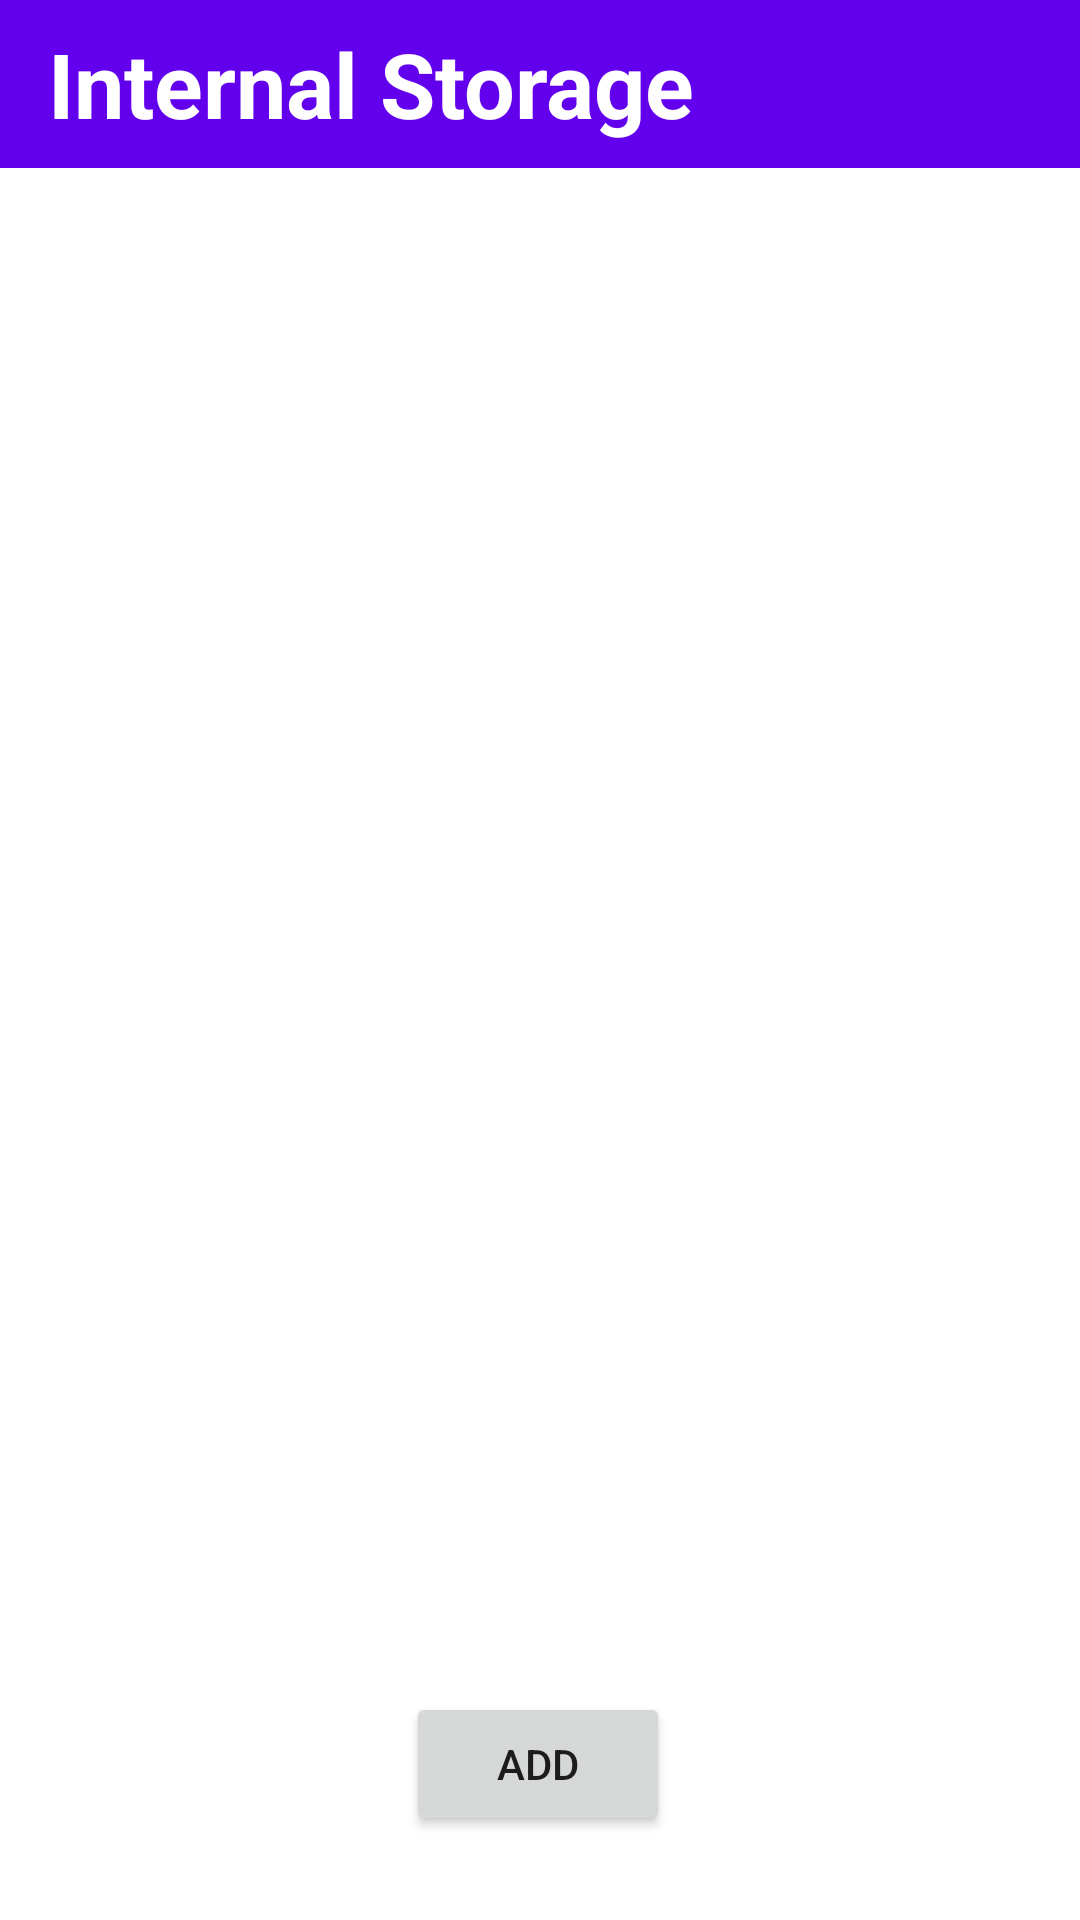

Here is an Android app screen rendered from its layout file. Give the layout XML and the strings, colors and styles it references.
<!-- AndroidManifest.xml: application theme Theme.SimpleImageCaching -->
<!-- res/layout/fragment_internal_storage_caching.xml -->
<?xml version="1.0" encoding="utf-8"?>
<androidx.constraintlayout.widget.ConstraintLayout xmlns:android="http://schemas.android.com/apk/res/android"
    xmlns:tools="http://schemas.android.com/tools"
    android:layout_width="match_parent"
    android:layout_height="match_parent"
    xmlns:app="http://schemas.android.com/apk/res-auto"
    tools:context=".presentation.internal_storage_caching.InternalStorageCachingFragment">

    <androidx.appcompat.widget.Toolbar
        android:id="@+id/toolbar"
        android:layout_width="match_parent"
        android:layout_height="0dp"
        android:background="@color/purple_500"
        app:layout_constraintEnd_toEndOf="parent"
        app:layout_constraintStart_toStartOf="parent"
        app:layout_constraintTop_toTopOf="parent">

        <TextView
            android:layout_width="match_parent"
            android:layout_height="wrap_content"
            android:text="Internal Storage "
            android:textSize="30sp"
            android:textStyle="bold"
            android:textColor="@color/white"
            />
    </androidx.appcompat.widget.Toolbar>

    <androidx.recyclerview.widget.RecyclerView
        android:id="@+id/rvInternalEntry"
        android:layout_width="0dp"
        android:layout_height="0dp"
        android:orientation="vertical"
        app:layoutManager="androidx.recyclerview.widget.LinearLayoutManager"
        app:layout_constraintBottom_toTopOf="@+id/buttonAdd"
        app:layout_constraintEnd_toEndOf="parent"
        app:layout_constraintStart_toStartOf="parent"
        app:layout_constraintTop_toBottomOf="@+id/toolbar"
        tools:listitem="@layout/row_layout" />

    <Button
        android:id="@+id/buttonAdd"
        android:layout_width="wrap_content"
        android:layout_height="wrap_content"
        android:layout_marginBottom="28dp"
        android:text="Add"
        app:layout_constraintBottom_toBottomOf="parent"
        app:layout_constraintEnd_toEndOf="parent"
        app:layout_constraintHorizontal_bias="0.498"
        app:layout_constraintStart_toStartOf="parent" />

</androidx.constraintlayout.widget.ConstraintLayout>
<!-- res/layout/row_layout.xml (included above) -->
<?xml version="1.0" encoding="utf-8"?>
<androidx.constraintlayout.widget.ConstraintLayout
    xmlns:android="http://schemas.android.com/apk/res/android"
    xmlns:app="http://schemas.android.com/apk/res-auto"
    xmlns:tools="http://schemas.android.com/tools"
    android:layout_width="match_parent"
    android:layout_height="wrap_content">

    <TextView
        android:id="@+id/firstName_txt"
        android:layout_width="260dp"
        android:layout_height="wrap_content"
        android:layout_marginStart="10dp"
        android:layout_marginTop="16dp"
        android:text="Message"
        android:textSize="10sp"
        app:layout_constraintStart_toEndOf="@+id/imageView"
        app:layout_constraintTop_toTopOf="parent" />

    <TextView
        android:id="@+id/lastName_txt"
        android:layout_width="0dp"
        android:layout_height="wrap_content"
        android:layout_marginTop="5dp"
        android:layout_marginStart="10dp"
        android:text="Size"
        app:layout_constraintBottom_toTopOf="@+id/imageButton"
        app:layout_constraintEnd_toStartOf="@+id/imageButton"
        app:layout_constraintHorizontal_bias="0.0"
        app:layout_constraintStart_toEndOf="@+id/imageView"
        app:layout_constraintTop_toBottomOf="@+id/firstName_txt"
        app:layout_constraintVertical_bias="0.0" />

    <ImageView
        android:id="@+id/imageView"
        android:layout_width="120dp"
        android:layout_height="120dp"
        app:layout_constraintBottom_toBottomOf="parent"
        app:layout_constraintStart_toStartOf="parent"
        app:layout_constraintTop_toTopOf="parent"
        tools:srcCompat="@tools:sample/avatars" />

    <ImageButton
        android:id="@+id/imageButton"
        android:layout_width="30dp"
        android:layout_height="30dp"
        android:layout_marginTop="40dp"
        android:clickable="true"
        android:layout_marginEnd="20dp"
        android:layout_marginBottom="10dp"
        android:background="@drawable/delete_48px"
        app:layout_constraintBottom_toBottomOf="parent"
        app:layout_constraintEnd_toEndOf="parent"
        app:layout_constraintTop_toBottomOf="@+id/firstName_txt"
        app:layout_constraintVertical_bias="0.6"
        android:focusable="true" />

</androidx.constraintlayout.widget.ConstraintLayout>
<!-- resources referenced by this layout -->
<resources>
  <style name="Theme.SimpleImageCaching" parent="Theme.MaterialComponents.DayNight.NoActionBar">
          
          <item name="colorPrimary">@color/purple_500</item>
          <item name="colorPrimaryVariant">@color/purple_700</item>
          <item name="colorOnPrimary">@color/white</item>
          
          <item name="colorSecondary">@color/teal_200</item>
          <item name="colorSecondaryVariant">@color/teal_700</item>
          <item name="colorOnSecondary">@color/black</item>
          
          <item name="android:statusBarColor" tools:targetApi="l">?attr/colorPrimaryVariant</item>
          
      </style>
  <!-- not gathered from this repository: default colours our renderer supplied (Android Studio template values) -->
  <color name="purple_500">#FF6200EE</color>
  <color name="purple_700">#FF3700B3</color>
  <color name="teal_200">#FF03DAC5</color>
  <color name="teal_700">#FF018786</color>
  <color name="black">#FF000000</color>
  <color name="white">#FFFFFFFF</color>
</resources>
